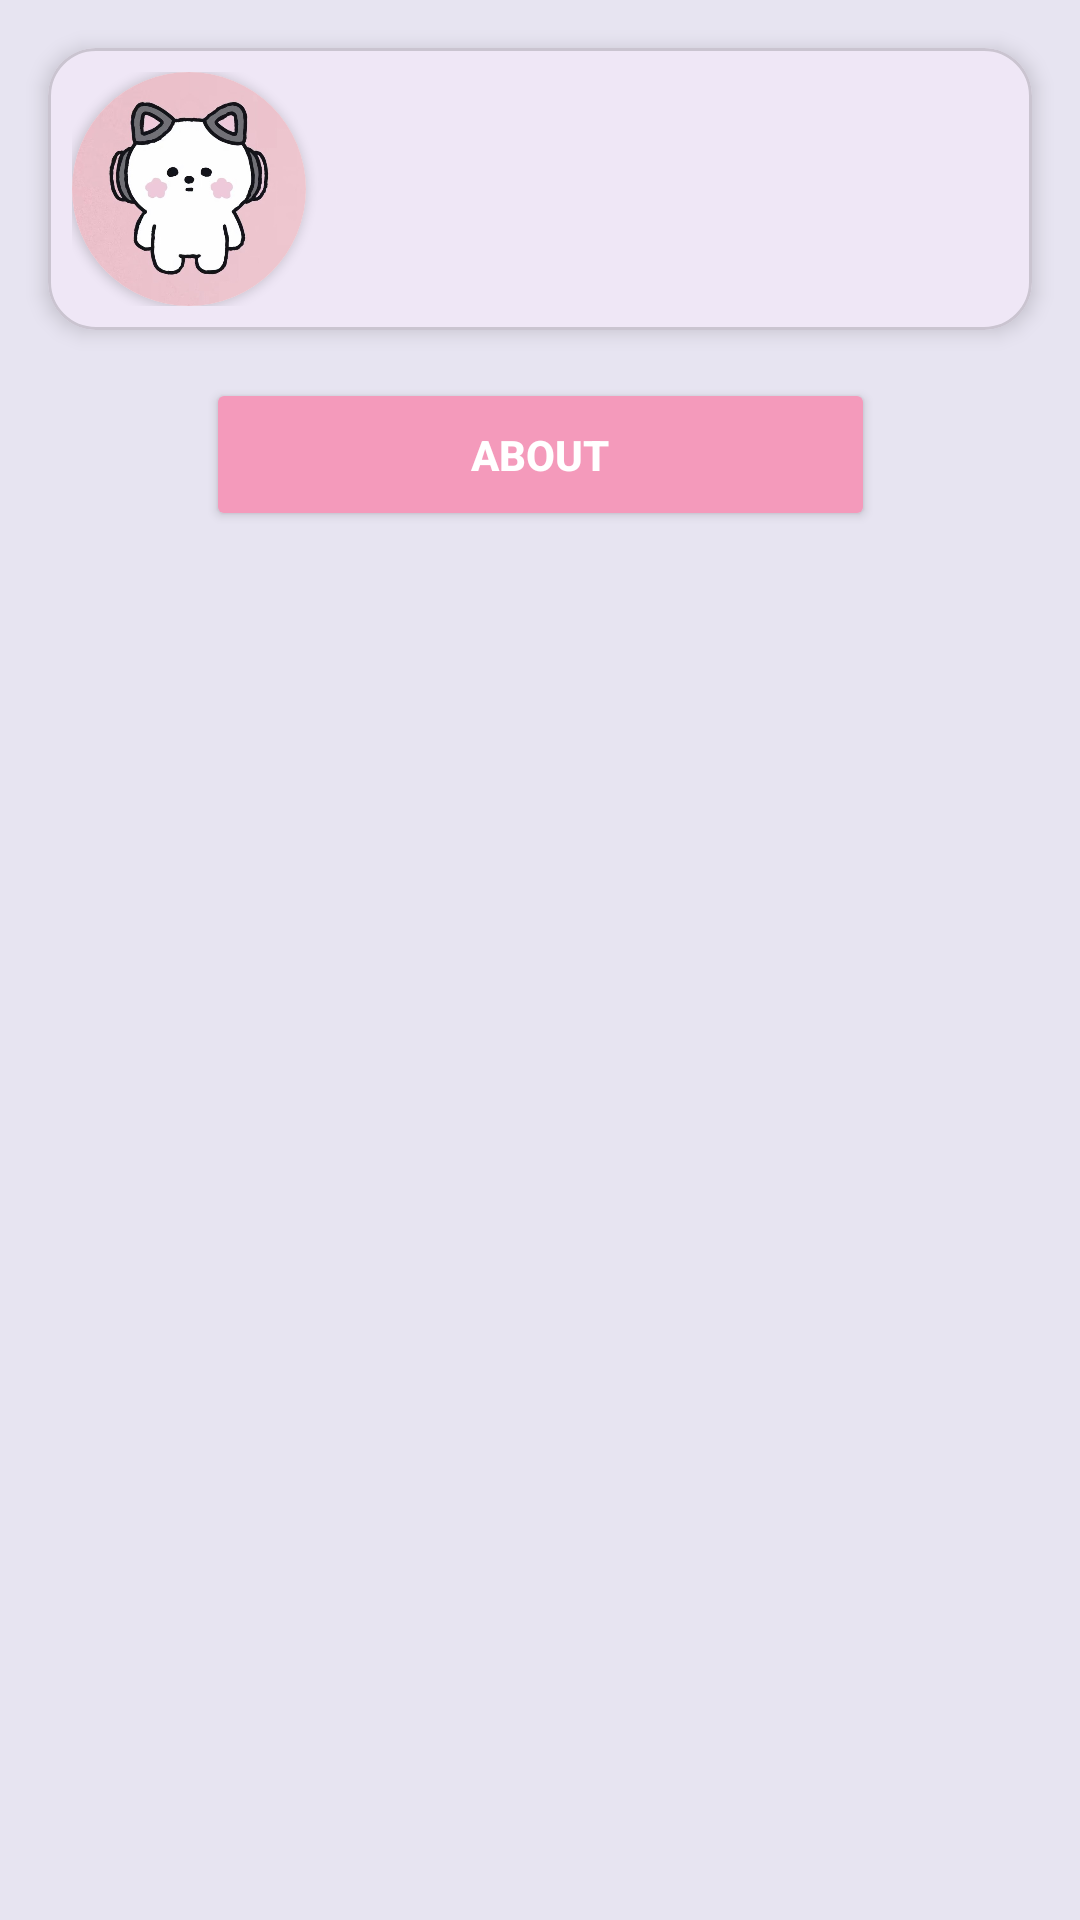

Produce the Android XML layout that renders to this screen, including the resource entries it uses.
<!-- AndroidManifest.xml: application theme Theme.KPopedia -->
<!-- res/layout/activity_main.xml -->
<?xml version="1.0" encoding="utf-8"?>
<androidx.constraintlayout.widget.ConstraintLayout xmlns:android="http://schemas.android.com/apk/res/android"
    xmlns:app="http://schemas.android.com/apk/res-auto"
    xmlns:tools="http://schemas.android.com/tools"
    android:id="@+id/userProfile"
    android:layout_width="match_parent"
    android:layout_height="match_parent"
    tools:context=".MainActivity"
    android:background="#E7E4F1">

    <com.google.android.material.card.MaterialCardView
        android:id="@+id/card_profile"
        android:layout_width="match_parent"
        android:layout_height="wrap_content"
        android:layout_margin="16dp"
        app:cardCornerRadius="16dp"
        app:cardElevation="4dp"
        android:clickable="true"
        android:focusable="true"
        app:layout_constraintTop_toTopOf="parent"
        app:layout_constraintStart_toStartOf="parent"
        app:layout_constraintEnd_toEndOf="parent">

        
        <androidx.constraintlayout.widget.ConstraintLayout
            android:layout_width="match_parent"
            android:layout_height="wrap_content"
            android:padding="8dp">

            <androidx.cardview.widget.CardView
                android:id="@+id/card_image"
                android:layout_width="0dp"
                android:layout_height="0dp"
                app:cardCornerRadius="50dp"
                app:layout_constraintStart_toStartOf="parent"
                app:layout_constraintTop_toTopOf="parent"
                app:layout_constraintBottom_toBottomOf="parent"
                app:layout_constraintWidth_percent="0.25"
                app:layout_constraintDimensionRatio="1:1">

                <ImageView
                    android:id="@+id/img_photo"
                    android:layout_width="match_parent"
                    android:layout_height="match_parent"
                    android:scaleType="centerCrop"
                    android:src= "@drawable/profil_anon" />
            </androidx.cardview.widget.CardView>

            <TextView
                android:id="@+id/tv_names"
                android:layout_width="0dp"
                android:layout_height="wrap_content"
                android:layout_marginStart="8dp"
                android:layout_marginEnd="8dp"
                android:textSize="16sp"
                android:textStyle="bold"
                app:layout_constraintEnd_toEndOf="parent"
                app:layout_constraintHorizontal_bias="0.411"
                app:layout_constraintStart_toEndOf="@+id/card_image"
                app:layout_constraintTop_toTopOf="@+id/card_image"
                tools:text="@string/name_user" />

            <TextView
                android:id="@+id/tv_email"
                android:layout_width="0dp"
                android:layout_height="wrap_content"
                android:layout_marginStart="8dp"
                android:layout_marginEnd="8dp"
                android:ellipsize="end"
                app:layout_constraintEnd_toEndOf="@+id/tv_names"
                app:layout_constraintStart_toStartOf="@+id/tv_names"
                app:layout_constraintTop_toBottomOf="@+id/tv_names"
                tools:text="@string/email_user" />
        </androidx.constraintlayout.widget.ConstraintLayout>

    </com.google.android.material.card.MaterialCardView>

    <Button
        android:id="@+id/about_page"
        style="@style/ButtonGeneral.SecondaryVariant"
        android:layout_width="223dp"
        android:layout_height="51dp"
        android:layout_marginTop="16dp"
        android:text="About"
        app:layout_constraintEnd_toEndOf="parent"
        app:layout_constraintStart_toStartOf="parent"
        app:layout_constraintTop_toBottomOf="@+id/card_profile" />

    <androidx.recyclerview.widget.RecyclerView
        android:id="@+id/rv_groups"
        android:layout_width="0dp"
        android:layout_height="0dp"
        app:layout_constraintTop_toBottomOf="@id/about_page"
        app:layout_constraintBottom_toBottomOf="parent"
        app:layout_constraintStart_toStartOf="parent"
        app:layout_constraintEnd_toEndOf="parent"  />

</androidx.constraintlayout.widget.ConstraintLayout>
<!-- resources referenced by this layout -->
<resources>
  <!-- drawable profil_anon: jpg bitmap (drawable, 31214 bytes) -->
  <string name="email_user">Email User</string>
  <string name="name_user">Nama User</string>
  <style name="ButtonGeneral.SecondaryVariant">
          <item name="android:backgroundTint">@color/pink_button</item>
          <item name="android:textColor">@color/white</item>
          <item name="android:textStyle">bold</item>
      </style>
  <style name="Theme.KPopedia" parent="Base.Theme.KPopedia" />
  <color name="pink_button">#F49ABB</color>
  <color name="white">#FFFFFFFF</color>
  <style name="Base.Theme.KPopedia" parent="Theme.Material3.DayNight.NoActionBar">
          
          
      </style>
</resources>
